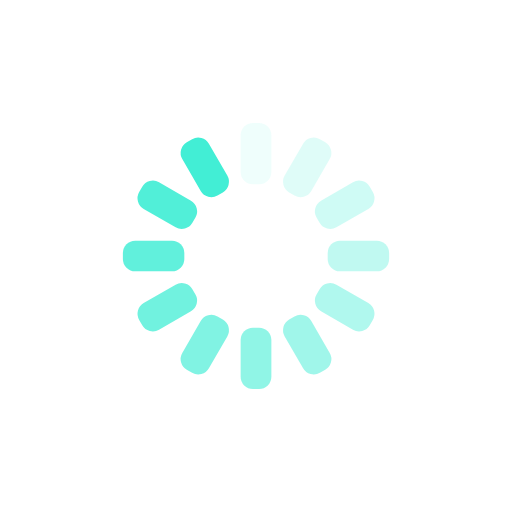
t = 0.00 s
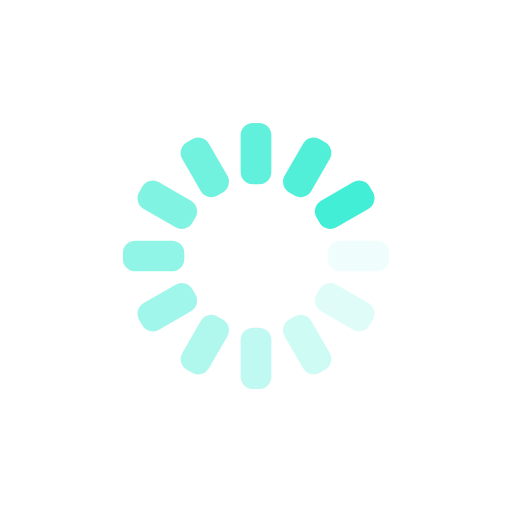
t = 0.25 s
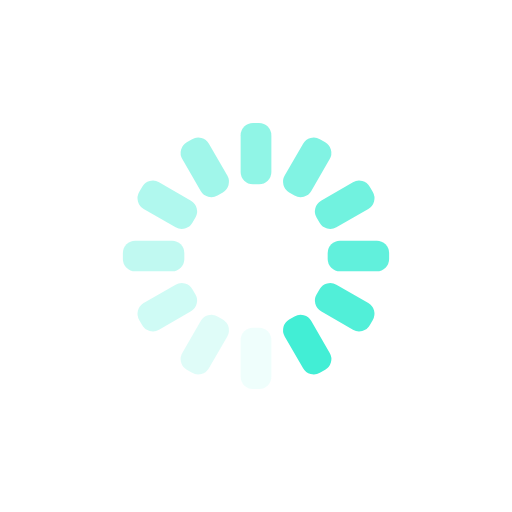
t = 0.50 s
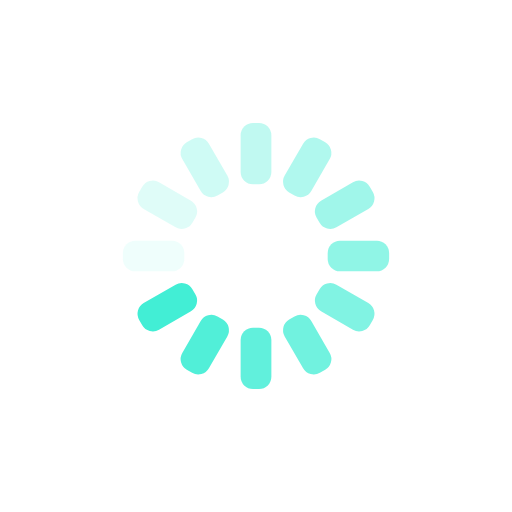
t = 0.75 s

The animated SVG that drew these frames (rendered in a browser with its animation timeline set to each time). Animation: 12 SMIL elements (animate=12); one cycle of 1.00 s, repeats indefinitely.

<?xml version="1.0" encoding="utf-8"?>
<svg xmlns="http://www.w3.org/2000/svg" xmlns:xlink="http://www.w3.org/1999/xlink" style="margin: auto; background: none; display: block; shape-rendering: auto;" width="200px" height="200px" viewBox="0 0 100 100" preserveAspectRatio="xMidYMid">
<g transform="rotate(0 50 50)">
  <rect x="47" y="24" rx="2.4" ry="2.4" width="6" height="12" fill="#42eed5">
    <animate attributeName="opacity" values="1;0" keyTimes="0;1" dur="1s" begin="-0.9166666666666666s" repeatCount="indefinite"></animate>
  </rect>
</g><g transform="rotate(30 50 50)">
  <rect x="47" y="24" rx="2.4" ry="2.4" width="6" height="12" fill="#42eed5">
    <animate attributeName="opacity" values="1;0" keyTimes="0;1" dur="1s" begin="-0.8333333333333334s" repeatCount="indefinite"></animate>
  </rect>
</g><g transform="rotate(60 50 50)">
  <rect x="47" y="24" rx="2.4" ry="2.4" width="6" height="12" fill="#42eed5">
    <animate attributeName="opacity" values="1;0" keyTimes="0;1" dur="1s" begin="-0.75s" repeatCount="indefinite"></animate>
  </rect>
</g><g transform="rotate(90 50 50)">
  <rect x="47" y="24" rx="2.4" ry="2.4" width="6" height="12" fill="#42eed5">
    <animate attributeName="opacity" values="1;0" keyTimes="0;1" dur="1s" begin="-0.6666666666666666s" repeatCount="indefinite"></animate>
  </rect>
</g><g transform="rotate(120 50 50)">
  <rect x="47" y="24" rx="2.4" ry="2.4" width="6" height="12" fill="#42eed5">
    <animate attributeName="opacity" values="1;0" keyTimes="0;1" dur="1s" begin="-0.5833333333333334s" repeatCount="indefinite"></animate>
  </rect>
</g><g transform="rotate(150 50 50)">
  <rect x="47" y="24" rx="2.4" ry="2.4" width="6" height="12" fill="#42eed5">
    <animate attributeName="opacity" values="1;0" keyTimes="0;1" dur="1s" begin="-0.5s" repeatCount="indefinite"></animate>
  </rect>
</g><g transform="rotate(180 50 50)">
  <rect x="47" y="24" rx="2.4" ry="2.4" width="6" height="12" fill="#42eed5">
    <animate attributeName="opacity" values="1;0" keyTimes="0;1" dur="1s" begin="-0.4166666666666667s" repeatCount="indefinite"></animate>
  </rect>
</g><g transform="rotate(210 50 50)">
  <rect x="47" y="24" rx="2.4" ry="2.4" width="6" height="12" fill="#42eed5">
    <animate attributeName="opacity" values="1;0" keyTimes="0;1" dur="1s" begin="-0.3333333333333333s" repeatCount="indefinite"></animate>
  </rect>
</g><g transform="rotate(240 50 50)">
  <rect x="47" y="24" rx="2.4" ry="2.4" width="6" height="12" fill="#42eed5">
    <animate attributeName="opacity" values="1;0" keyTimes="0;1" dur="1s" begin="-0.25s" repeatCount="indefinite"></animate>
  </rect>
</g><g transform="rotate(270 50 50)">
  <rect x="47" y="24" rx="2.4" ry="2.4" width="6" height="12" fill="#42eed5">
    <animate attributeName="opacity" values="1;0" keyTimes="0;1" dur="1s" begin="-0.16666666666666666s" repeatCount="indefinite"></animate>
  </rect>
</g><g transform="rotate(300 50 50)">
  <rect x="47" y="24" rx="2.4" ry="2.4" width="6" height="12" fill="#42eed5">
    <animate attributeName="opacity" values="1;0" keyTimes="0;1" dur="1s" begin="-0.08333333333333333s" repeatCount="indefinite"></animate>
  </rect>
</g><g transform="rotate(330 50 50)">
  <rect x="47" y="24" rx="2.4" ry="2.4" width="6" height="12" fill="#42eed5">
    <animate attributeName="opacity" values="1;0" keyTimes="0;1" dur="1s" begin="0s" repeatCount="indefinite"></animate>
  </rect>
</g>
<!-- [ldio] generated by https://loading.io/ --></svg>
